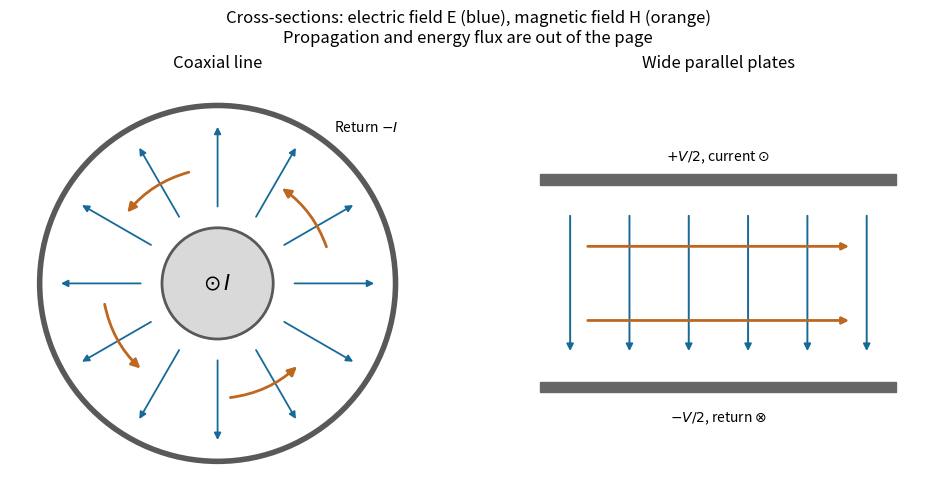

The matplotlib source for this figure: (Note: this script raises an exception after producing the figure.)
"""Original TEM cross-sections, Python 3.14; pyproject.toml dependencies.
Writes PNG basename in cwd.
"""
from pathlib import Path
import matplotlib
matplotlib.use('Agg')
import matplotlib.pyplot as plt
from matplotlib.patches import Circle, Rectangle, FancyArrowPatch
import numpy as np

fig, axes = plt.subplots(1, 2, figsize=(10, 4.9), facecolor='white', layout='constrained')
blue, orange = '#176a98', '#bd6720'
ax = axes[0]
ax.add_patch(Circle((0, 0), 2.4, fill=False, color='0.35', lw=4))
ax.add_patch(Circle((0, 0), .75, color='0.85', ec='0.35', lw=2))
for angle in np.linspace(0, 2*np.pi, 12, endpoint=False):
    start = 1.0*np.array([np.cos(angle), np.sin(angle)])
    end = 2.15*np.array([np.cos(angle), np.sin(angle)])
    ax.add_patch(FancyArrowPatch(start, end, arrowstyle='-|>', mutation_scale=10, color=blue, lw=1.3))
for angle in [0.3, 1.8, 3.3, 4.8]:
    start = 1.55*np.array([np.cos(angle), np.sin(angle)])
    end = 1.55*np.array([np.cos(angle+.7), np.sin(angle+.7)])
    ax.add_patch(FancyArrowPatch(start, end, connectionstyle='arc3,rad=.17', arrowstyle='-|>', mutation_scale=13, color=orange, lw=2))
ax.text(0, 0, r'$\odot\,I$', ha='center', va='center', fontsize=15)
ax.text(2.0, 2.05, 'Return $-I$', ha='center')
ax.set(title='Coaxial line', xlim=(-2.8, 2.8), ylim=(-2.8, 2.8), aspect='equal')
ax = axes[1]
for yy, label in [(1.4, '$+V/2$, current $\\odot$'), (-1.4, '$-V/2$, return $\\otimes$')]:
    ax.add_patch(Rectangle((-2.4, yy-.07), 4.8, .14, color='0.4'))
    ax.text(0, yy+(.26 if yy > 0 else -.46), label, ha='center')
for xx in np.linspace(-2, 2, 6):
    ax.annotate('', xy=(xx, -.95), xytext=(xx, .95), arrowprops=dict(arrowstyle='-|>', color=blue, lw=1.4))
for yy in [-.5, .5]:
    ax.annotate('', xy=(1.8, yy), xytext=(-1.8, yy), arrowprops=dict(arrowstyle='-|>', color=orange, lw=2))
ax.set(title='Wide parallel plates', xlim=(-2.8, 2.8), ylim=(-2.8, 2.8), aspect='equal')
for ax in axes:
    ax.axis('off')
fig.suptitle('Cross-sections: electric field E (blue), magnetic field H (orange)\nPropagation and energy flux are out of the page', fontsize=12)
fig.savefig(Path(__file__).with_suffix('.png').name, dpi=160, facecolor='white')
plt.close(fig)
